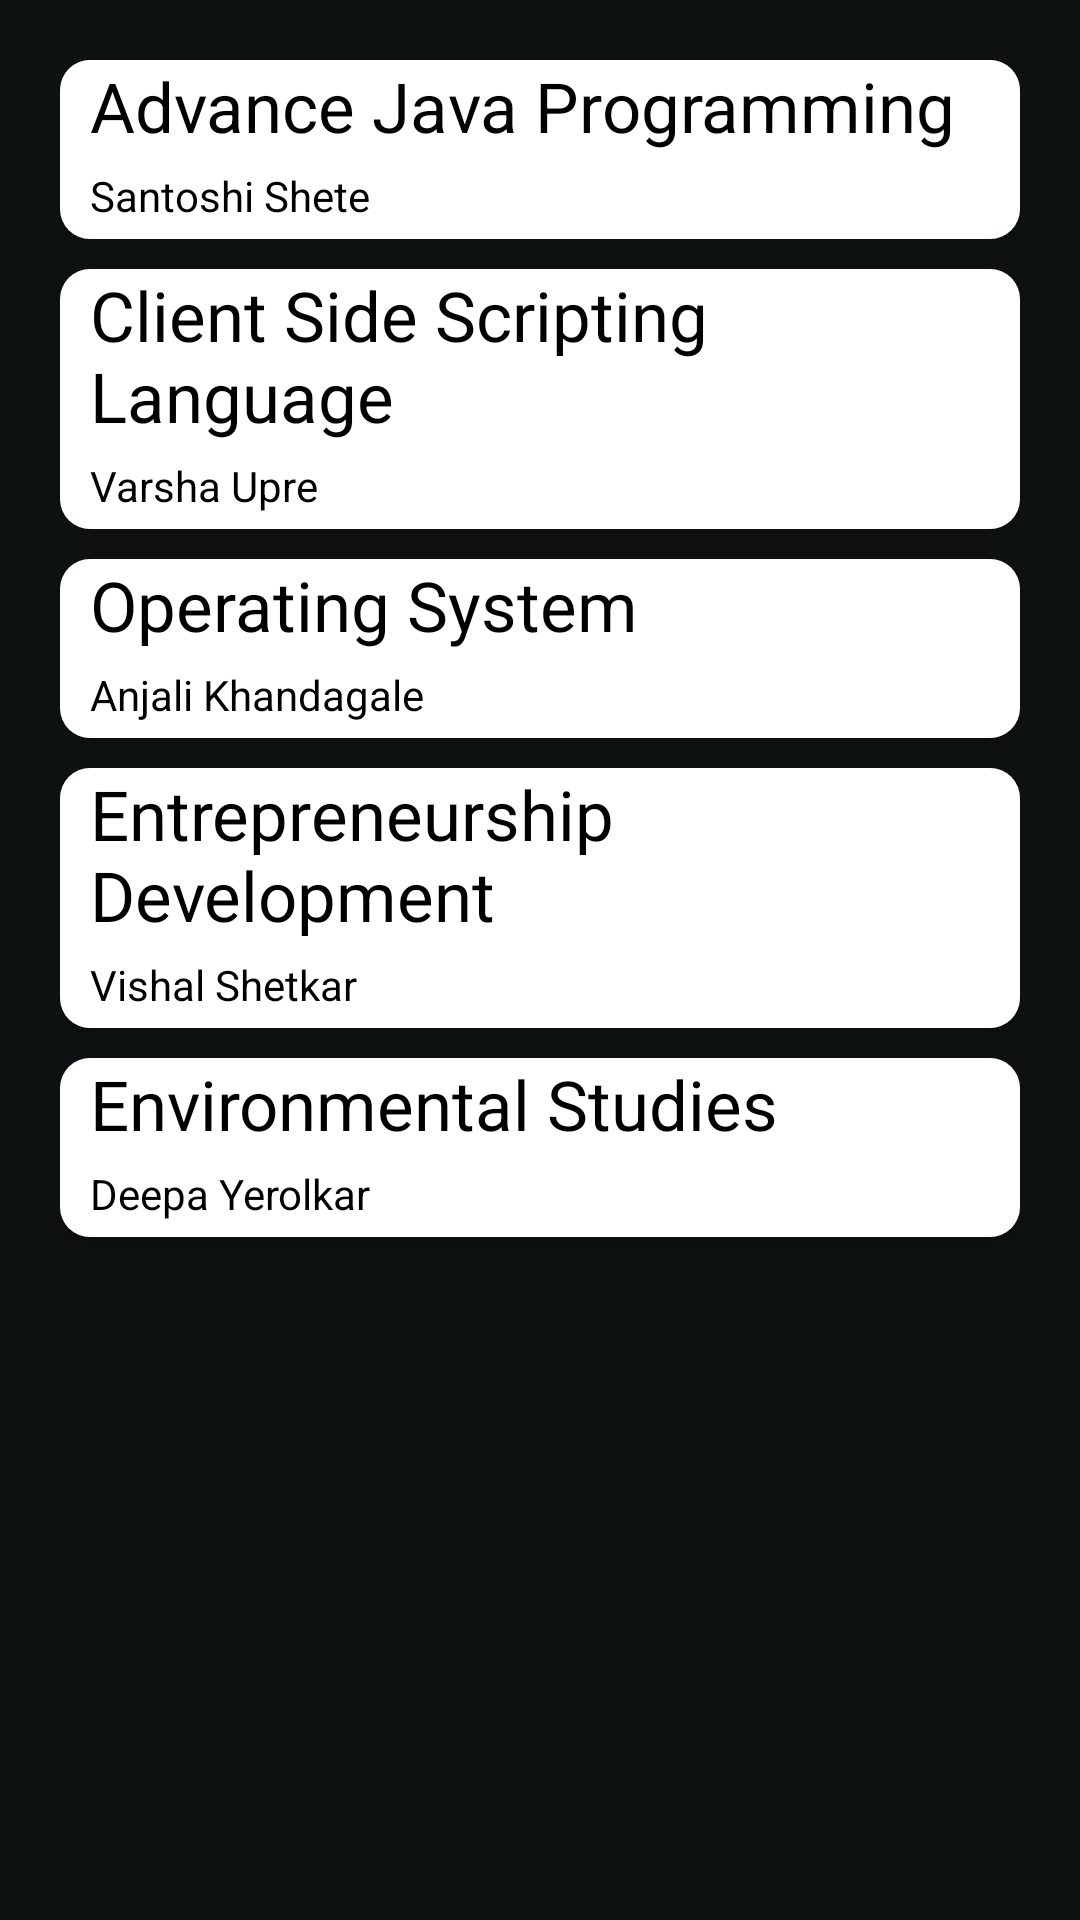

This screen was rendered from an Android layout file. Write that file and the resources it references.
<!-- AndroidManifest.xml: application theme Theme.CampNews -->
<!-- res/layout/fragment_chat.xml -->
<?xml version="1.0" encoding="utf-8"?>
<RelativeLayout xmlns:android="http://schemas.android.com/apk/res/android"
    xmlns:tools="http://schemas.android.com/tools"
    android:layout_width="match_parent"
    android:layout_height="match_parent"
    xmlns:app="http://schemas.android.com/apk/res-auto"
    android:background="#0e1111"
    tools:context=".ChatFragment">

    <LinearLayout
        android:layout_width="match_parent"
        android:layout_height="match_parent"
        android:layout_margin="20dp"
        android:orientation="vertical">

    <androidx.cardview.widget.CardView
        android:layout_width="match_parent"
        android:layout_height="wrap_content"
        android:id="@+id/subject1"
        app:cardCornerRadius="10dp"
        android:background="@color/white">

        <LinearLayout
            android:layout_width="match_parent"
            android:layout_height="wrap_content"
            android:background="@color/white"
            android:orientation="vertical">

            <TextView
                android:layout_width="match_parent"
                android:layout_height="wrap_content"
                android:id="@+id/subjectName"
                android:maxLines="1"
                android:layout_marginLeft="10dp"
                android:textSize="23sp"
                android:text="Advance Java Programming"
                android:textColor="@color/black"/>

            <TextView
                android:layout_width="match_parent"
                android:layout_height="wrap_content"
                android:layout_marginLeft="10dp"
                android:layout_marginBottom="5dp"
                android:id="@+id/teachersName"
                android:layout_marginTop="5dp"
                android:text="Santoshi Shete"
                android:textColor="@color/black"/>

        </LinearLayout>

    </androidx.cardview.widget.CardView>


        <androidx.cardview.widget.CardView
            android:layout_width="match_parent"
            android:layout_height="wrap_content"
            android:layout_marginTop="10dp"
            app:cardCornerRadius="10dp"
            android:id="@+id/subject2"
            android:background="@color/white">

            <LinearLayout
                android:layout_width="match_parent"
                android:layout_height="wrap_content"
                android:background="@color/white"
                android:orientation="vertical">

                <TextView
                    android:layout_width="match_parent"
                    android:layout_height="wrap_content"
                    android:layout_marginLeft="10dp"
                    android:textSize="23sp"
                    android:text="Client Side Scripting Language"
                    android:textColor="@color/black"/>

                <TextView
                    android:layout_width="match_parent"
                    android:layout_height="wrap_content"
                    android:layout_marginLeft="10dp"
                    android:layout_marginBottom="5dp"
                    android:layout_marginTop="5dp"
                    android:text="Varsha Upre"
                    android:textColor="@color/black"/>

            </LinearLayout>

        </androidx.cardview.widget.CardView>

        <androidx.cardview.widget.CardView
            android:layout_width="match_parent"
            android:layout_height="wrap_content"
            app:cardCornerRadius="10dp"
            android:id="@+id/subject3"
            android:layout_marginTop="10dp"
            android:background="@color/white">

            <LinearLayout
                android:layout_width="match_parent"
                android:layout_height="wrap_content"
                android:background="@color/white"
                android:orientation="vertical">

                <TextView
                    android:layout_width="match_parent"
                    android:layout_height="wrap_content"
                    android:layout_marginLeft="10dp"
                    android:textSize="23sp"
                    android:text="Operating System"
                    android:textColor="@color/black"/>

                <TextView
                    android:layout_width="match_parent"
                    android:layout_height="wrap_content"
                    android:layout_marginBottom="5dp"
                    android:layout_marginLeft="10dp"
                    android:layout_marginTop="5dp"
                    android:text="Anjali Khandagale"
                    android:textColor="@color/black"/>

            </LinearLayout>

        </androidx.cardview.widget.CardView>

        <androidx.cardview.widget.CardView
            android:layout_width="match_parent"
            android:layout_height="wrap_content"
            android:layout_marginTop="10dp"
            app:cardCornerRadius="10dp"
            android:id="@+id/subject4"
            android:background="@color/white">

            <LinearLayout
                android:layout_width="match_parent"
                android:layout_height="wrap_content"
                android:background="@color/white"
                android:orientation="vertical">

                <TextView
                    android:layout_width="match_parent"
                    android:layout_height="wrap_content"
                    android:layout_marginLeft="10dp"
                    android:textSize="23sp"
                    android:text="Entrepreneurship Development"
                    android:textColor="@color/black"/>

                <TextView
                    android:layout_width="match_parent"
                    android:layout_height="wrap_content"
                    android:layout_marginLeft="10dp"
                    android:layout_marginTop="5dp"
                    android:layout_marginBottom="5dp"
                    android:text="Vishal Shetkar"
                    android:textColor="@color/black"/>

            </LinearLayout>

        </androidx.cardview.widget.CardView>

        <androidx.cardview.widget.CardView
            android:layout_width="match_parent"
            android:layout_height="wrap_content"
            android:layout_marginTop="10dp"
            app:cardCornerRadius="10dp"
            android:id="@+id/subject5"
            android:background="@color/white">

            <LinearLayout
                android:layout_width="match_parent"
                android:layout_height="wrap_content"
                android:background="@color/white"
                android:orientation="vertical">

                <TextView
                    android:layout_width="match_parent"
                    android:layout_height="wrap_content"
                    android:layout_marginLeft="10dp"
                    android:textSize="23sp"
                    android:text="Environmental Studies"
                    android:textColor="@color/black"/>

                <TextView
                    android:layout_width="match_parent"
                    android:layout_height="wrap_content"
                    android:layout_marginLeft="10dp"
                    android:layout_marginTop="5dp"
                    android:layout_marginBottom="5dp"
                    android:text="Deepa Yerolkar"
                    android:textColor="@color/black"/>

            </LinearLayout>

        </androidx.cardview.widget.CardView>

    </LinearLayout>


</RelativeLayout>
<!-- resources referenced by this layout -->
<resources>
  <color name="black">#FF000000</color>
  <color name="white">#FFFFFFFF</color>
  <style name="Theme.CampNews" parent="Theme.MaterialComponents.NoActionBar">
          
          <item name="colorPrimary">@color/black</item>
          <item name="colorPrimaryVariant">@color/black</item>
          <item name="colorOnPrimary">@color/black</item>
          
          <item name="colorSecondary">@color/teal_200</item>
          <item name="colorSecondaryVariant">@color/teal_700</item>
          <item name="colorOnSecondary">@color/black</item>
          
          <item name="android:statusBarColor" tools:targetApi="l">?attr/colorPrimaryVariant</item>
          
      </style>
  <color name="teal_200">#FF03DAC5</color>
  <color name="teal_700">#FF018786</color>
</resources>
